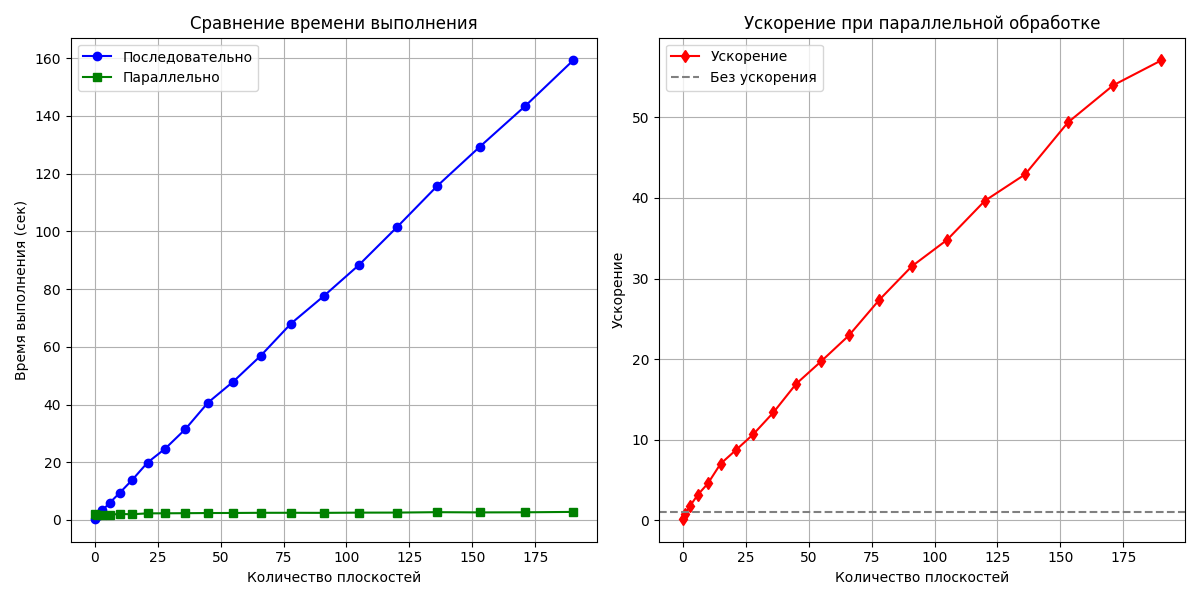

The file beside this chart, header and first rows:
Количество плоскостей, Последовательно (сек), Параллельно (сек), Ускорение
0, 0.4017, 1.965, 0.2045
1, 1.372, 1.764, 0.7779
3, 3.295, 1.778, 1.853
6, 5.974, 1.87, 3.195
10, 9.448, 2.057, 4.593
15, 13.97, 1.989, 7.023
21, 19.9, 2.288, 8.698
28, 24.71, 2.313, 10.68
36, 31.44, 2.348, 13.39
45, 40.66, 2.402, 16.93
55, 47.9, 2.426, 19.74
66, 56.94, 2.482, 22.94
78, 68.06, 2.49, 27.33
91, 77.58, 2.461, 31.52
105, 88.36, 2.539, 34.8
120, 101.4, 2.557, 39.64
136, 115.7, 2.695, 42.92
153, 129.3, 2.62, 49.36
171, 143.4, 2.657, 53.97
190, 159.2, 2.791, 57.04
